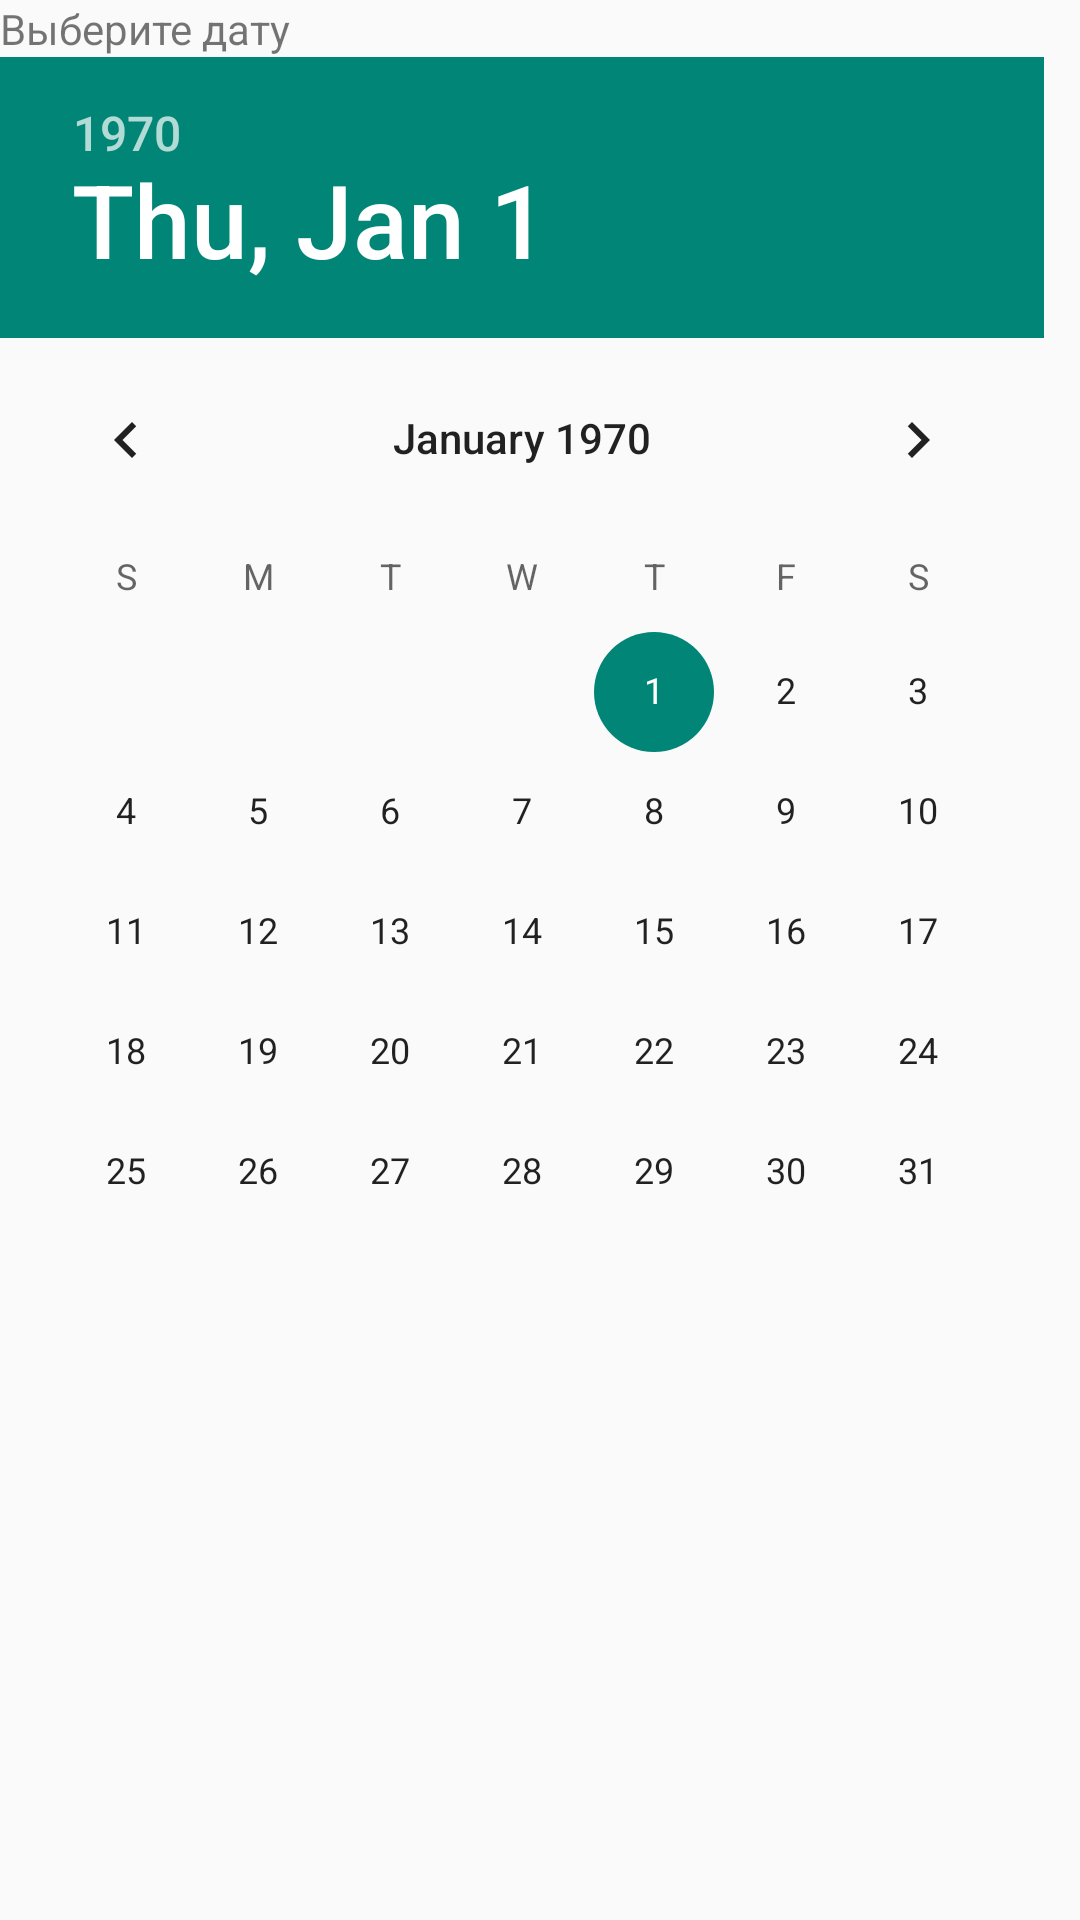

Produce the Android XML layout that renders to this screen, including the resource entries it uses.
<!-- AndroidManifest.xml: application theme Theme.AppCompat.Light -->
<!-- res/layout/date_pick_dialog.xml -->
<?xml version="1.0" encoding="utf-8"?>
<LinearLayout xmlns:android="http://schemas.android.com/apk/res/android"
    android:layout_width="match_parent"
    android:layout_height="match_parent"
    android:orientation="vertical" >
    
    <TextView 
        android:layout_width="match_parent"
        android:layout_height = "wrap_content"
        android:text = "@string/hintSelectDate"
        />
    
	<DatePicker 
	    android:id = "@+id/dpFinanceDate"
	    android:layout_width="wrap_content"
	    android:layout_height="wrap_content"
	    />
    
</LinearLayout>
<!-- resources referenced by this layout -->
<resources>
  <string name="hintSelectDate">Выберите дату</string>
</resources>
